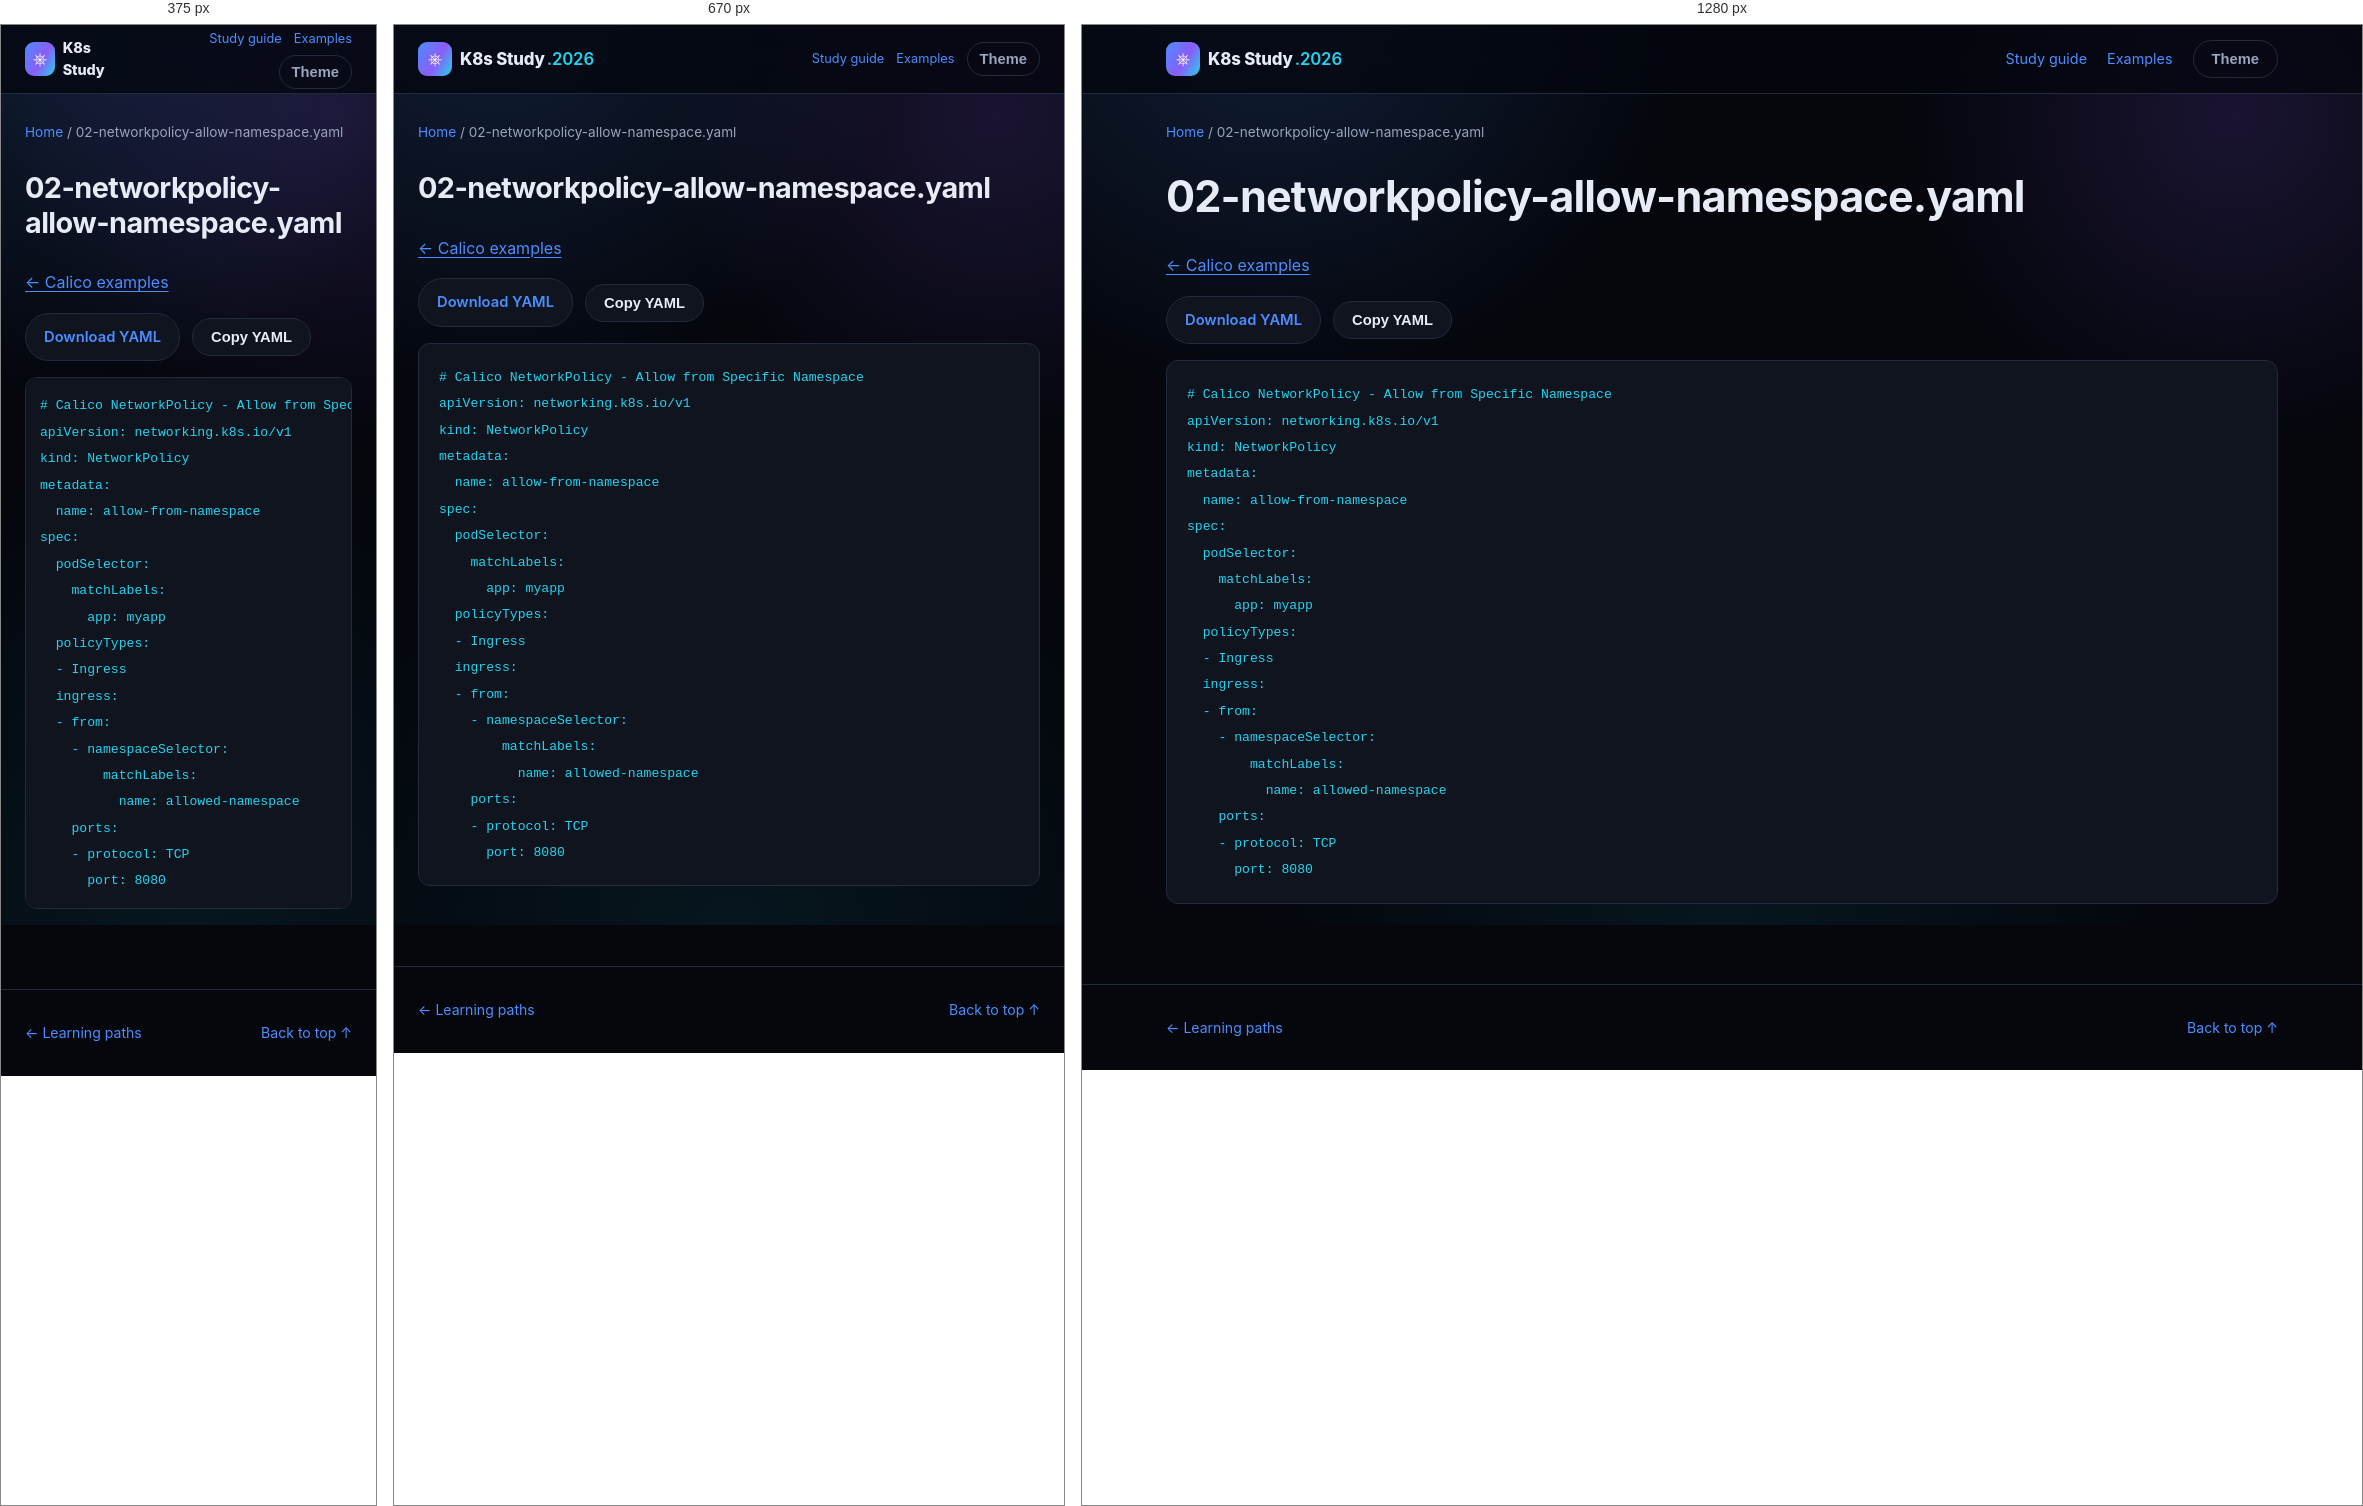
Rendered at 375 px, 670 px and 1280 px, left to right.

<!-- file: 02-networkpolicy-allow-namespace.html -->
<!DOCTYPE html>
<html lang="en">
<head>
<meta charset="UTF-8" />
<meta name="viewport" content="width=device-width, initial-scale=1.0" />
<title>02-networkpolicy-allow-namespace.yaml · K8s Study</title>
<link rel="stylesheet" href="../../assets/style.css" />
<link rel="stylesheet" href="../../assets/reader.css" />
<script src="../../assets/reader.js" defer></script>
</head>
<body>
<div class="bg-fx" aria-hidden="true"></div>
<a class="skip-link" href="#main">Skip to content</a>
<header class="site-header"><nav class="nav container" aria-label="Main navigation">
<a class="brand" href="../../index.html"><span class="brand-mark">⎈</span><span>K8s Study<span class="brand-year">.2026</span></span></a>
<div class="reader-nav"><a href="../../guides/study-guide.html">Study guide</a><a href="../index.html">Examples</a><button id="themeToggle" class="btn btn-ghost" type="button" aria-label="Toggle light/dark theme">Theme</button></div>
</nav></header>
<div class="container reader-breadcrumb"><a href="../../index.html">Home</a><span aria-hidden="true"> / </span><span>02-networkpolicy-allow-namespace.yaml</span></div>
<div class="container reader-layout">
<main id="main" class="reader-content"><h1>02-networkpolicy-allow-namespace.yaml</h1><p><a href="index.html">← Calico examples</a></p><div class="manifest-actions"><a class="btn btn-outline" href="02-networkpolicy-allow-namespace.yaml" download>Download YAML</a><button class="btn btn-outline" type="button" data-copy-code>Copy YAML</button><span role="status" id="copyStatus"></span></div><pre><code># Calico NetworkPolicy - Allow from Specific Namespace
apiVersion: networking.k8s.io/v1
kind: NetworkPolicy
metadata:
  name: allow-from-namespace
spec:
  podSelector:
    matchLabels:
      app: myapp
  policyTypes:
  - Ingress
  ingress:
  - from:
    - namespaceSelector:
        matchLabels:
          name: allowed-namespace
    ports:
    - protocol: TCP
      port: 8080
</code></pre></main>

</div>
<footer class="site-footer"><div class="container footer-inner"><a href="../../index.html#paths">← Learning paths</a><a href="#main">Back to top ↑</a></div></footer>
</body>
</html>


/* @media block from style.css */
@media (max-width: 860px) {
  .nav-links, .nav-actions .btn span { display: none; }
  .nav-toggle { display: flex; }
  .nav-links {
    position: fixed;
    top: 68px; left: 0; right: 0;
    flex-direction: column;
    background: var(--bg-alt);
    border-bottom: 1px solid var(--border);
    padding: 16px 24px 24px;
    gap: 16px;
    display: none;
  }
  .nav-links.is-open { display: flex; }
  .stat-strip { grid-template-columns: repeat(2, 1fr); }
  .path-item { grid-template-columns: 1fr; text-align: left; }
  .path-meta { align-items: flex-start; flex-direction: row; }
}

/* @media block from reader.css */
@media (max-width: 860px) {
  .reader-layout.has-toc { display: flex; flex-direction: column; gap: 24px; }
  .reader-content { width: 100%; }
  .reader-toc { position: static; max-height: 260px; width: 100%; order: -1; }
  .reader-nav { gap: 12px; font-size: .8rem; }
  .reader-nav .btn { padding: 8px 12px; }
}

/* @media block from reader.css */
@media (max-width: 480px) {
  .reader-nav { flex-wrap: wrap; justify-content: flex-end; gap: 6px 12px; }
  .brand { font-size: .9rem; }
  .brand-year { display: none; }
  .reader-content pre { padding: 14px; }
}